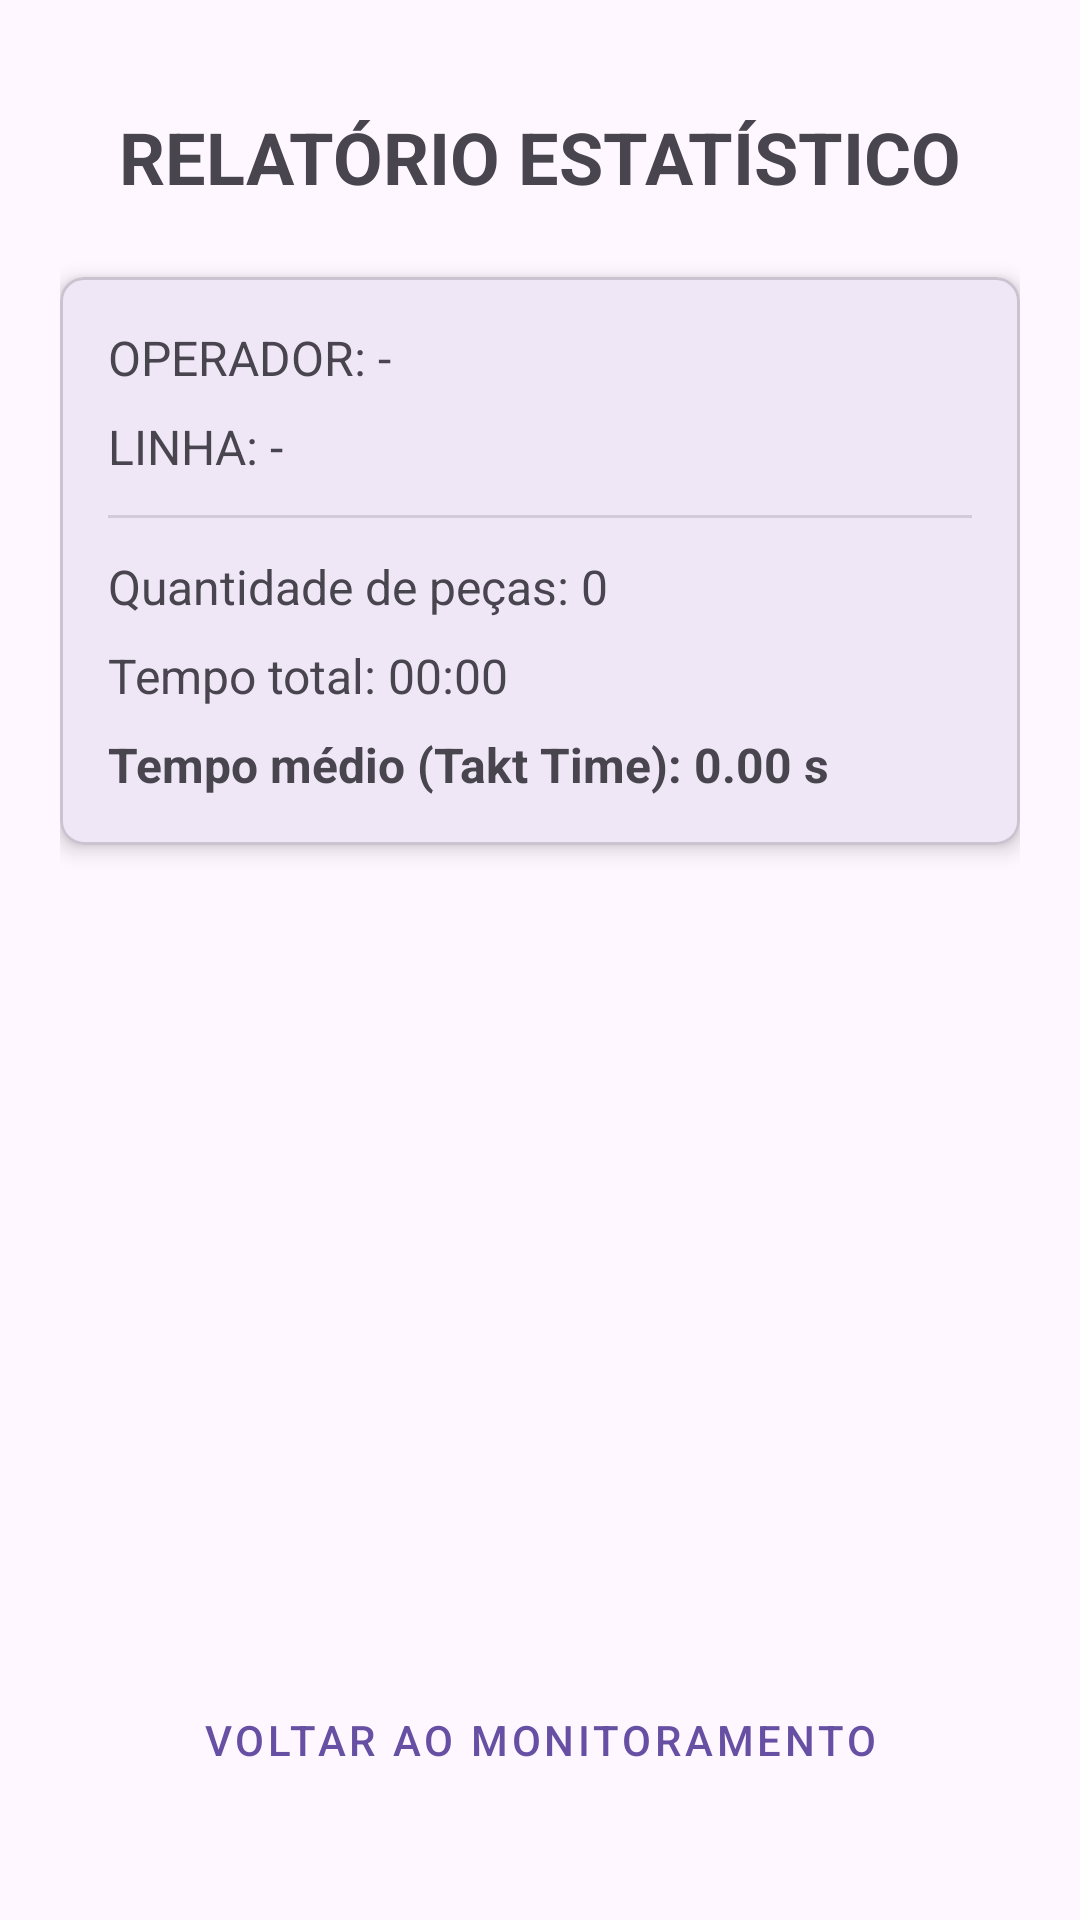

Android layout source for this screen:
<!-- AndroidManifest.xml: activity theme Theme.Atividademobile -->
<!-- res/layout/activity_relatorio.xml -->
<?xml version="1.0" encoding="utf-8"?>
<androidx.constraintlayout.widget.ConstraintLayout xmlns:android="http://schemas.android.com/apk/res/android"
    xmlns:app="http://schemas.android.com/apk/res-auto"
    xmlns:tools="http://schemas.android.com/tools"
    android:layout_width="match_parent"
    android:layout_height="match_parent"
    android:padding="20dp"
    tools:context=".ui.RelatorioActivity">

    <TextView
        android:id="@+id/txtTituloRelatorio"
        android:layout_width="wrap_content"
        android:layout_height="wrap_content"
        android:layout_marginTop="16dp"
        android:text="RELATÓRIO ESTATÍSTICO"
        android:textSize="24sp"
        android:textStyle="bold"
        app:layout_constraintEnd_toEndOf="parent"
        app:layout_constraintStart_toStartOf="parent"
        app:layout_constraintTop_toTopOf="parent" />

    <com.google.android.material.card.MaterialCardView
        android:layout_width="0dp"
        android:layout_height="wrap_content"
        android:layout_marginTop="24dp"
        app:cardCornerRadius="8dp"
        app:cardElevation="4dp"
        app:layout_constraintEnd_toEndOf="parent"
        app:layout_constraintStart_toStartOf="parent"
        app:layout_constraintTop_toBottomOf="@id/txtTituloRelatorio">

        <LinearLayout
            android:layout_width="match_parent"
            android:layout_height="wrap_content"
            android:orientation="vertical"
            android:padding="16dp">

            <TextView
                android:id="@+id/txtRelatorioOperador"
                android:layout_width="match_parent"
                android:layout_height="wrap_content"
                android:text="OPERADOR: -"
                android:textSize="16sp" />

            <TextView
                android:id="@+id/txtRelatorioLinha"
                android:layout_width="match_parent"
                android:layout_height="wrap_content"
                android:layout_marginTop="8dp"
                android:text="LINHA: -"
                android:textSize="16sp" />

            <View
                android:layout_width="match_parent"
                android:layout_height="1dp"
                android:layout_marginVertical="12dp"
                android:background="?android:attr/listDivider" />

            <TextView
                android:id="@+id/txtRelatorioPecas"
                android:layout_width="match_parent"
                android:layout_height="wrap_content"
                android:text="Quantidade de peças: 0"
                android:textSize="16sp" />

            <TextView
                android:id="@+id/txtRelatorioTempoTotal"
                android:layout_width="match_parent"
                android:layout_height="wrap_content"
                android:layout_marginTop="8dp"
                android:text="Tempo total: 00:00"
                android:textSize="16sp" />

            <TextView
                android:id="@+id/txtRelatorioTaktTime"
                android:layout_width="match_parent"
                android:layout_height="wrap_content"
                android:layout_marginTop="8dp"
                android:text="Tempo médio (Takt Time): 0.00 s"
                android:textSize="16sp"
                android:textStyle="bold" />

        </LinearLayout>
    </com.google.android.material.card.MaterialCardView>

    <Button
        android:id="@+id/btnVoltar"
        style="@style/Widget.MaterialComponents.Button.OutlinedButton"
        android:layout_width="0dp"
        android:layout_height="wrap_content"
        android:layout_marginBottom="16dp"
        android:text="Voltar ao Monitoramento"
        app:layout_constraintBottom_toBottomOf="parent"
        app:layout_constraintEnd_toEndOf="parent"
        app:layout_constraintStart_toStartOf="parent" />

</androidx.constraintlayout.widget.ConstraintLayout>
<!-- resources referenced by this layout -->
<resources>
  <style name="Theme.Atividademobile" parent="Base.Theme.Atividademobile" />
  <style name="Base.Theme.Atividademobile" parent="Theme.Material3.DayNight.NoActionBar">
          
          
      </style>
</resources>
